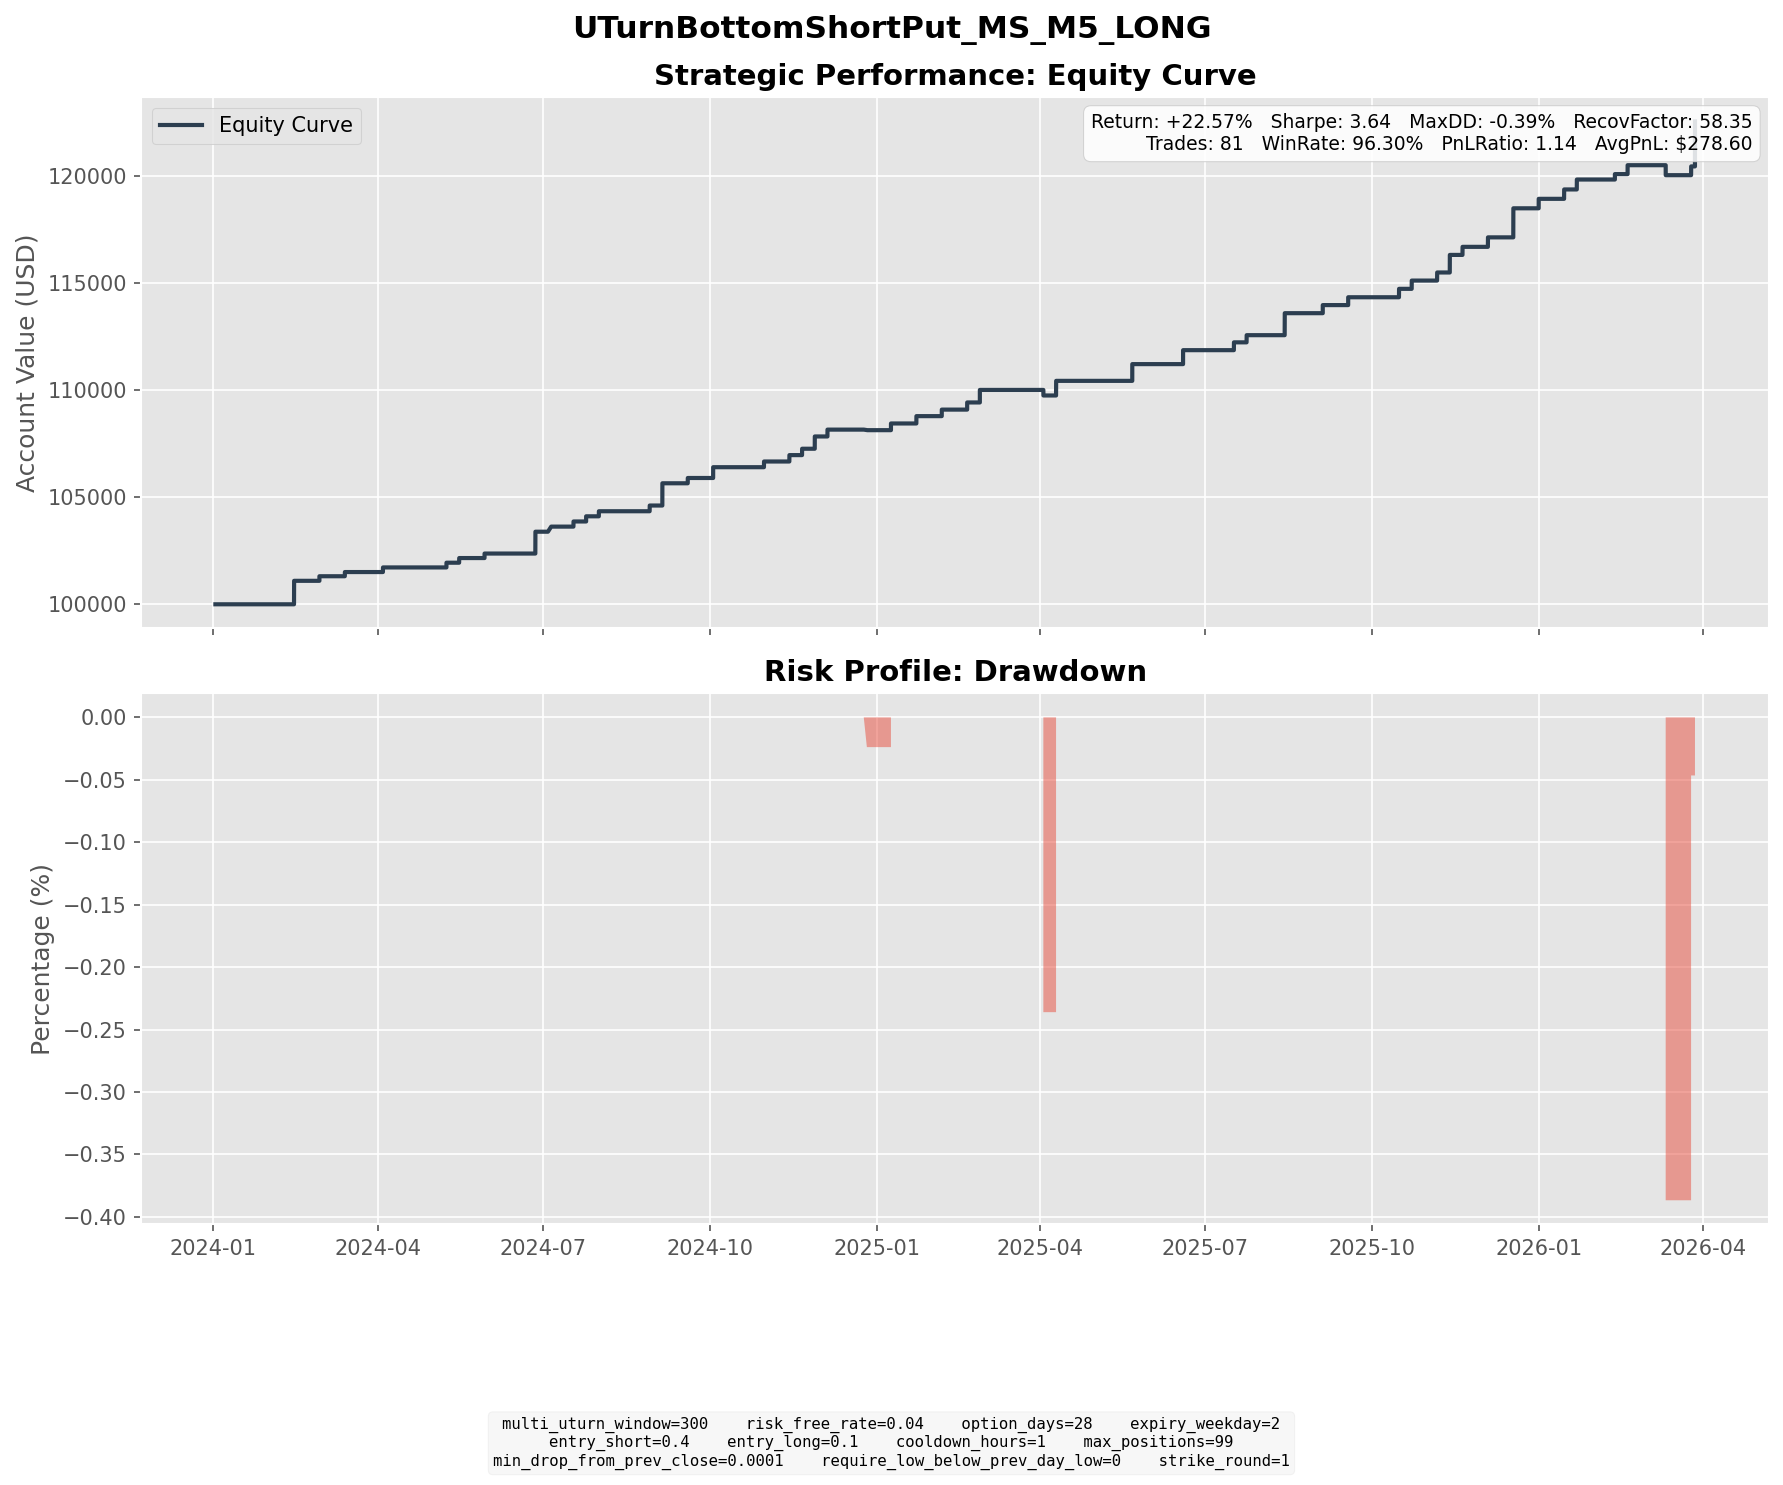

Data behind this chart, as committed beside it:
entry_dt, lock_dt, lock_reason, settlement_dt, close_reason, k1, k2, short_prem, long_prem, net_credit, short_settle, long_settle, final_pnl
2024-01-16 12:30:00, 2024-01-16 12:30:00, direct_entry, 2024-02-14 16:00:00, expiry, 84, 75, 2.696, 0.4251, 2.271, 0.0000, 0.0000, 2.271
2024-01-16 14:20:00, 2024-01-16 14:20:00, direct_entry, 2024-02-14 16:00:00, expiry, 83, 74, 2.623, 0.3980, 2.225, 0.0000, 0.0000, 2.225
2024-01-17 11:30:00, 2024-01-17 11:30:00, direct_entry, 2024-02-14 16:00:00, expiry, 82, 73, 2.435, 0.3376, 2.098, 0.0000, 0.0000, 2.098
2024-01-17 13:40:00, 2024-01-17 13:40:00, direct_entry, 2024-02-14 16:00:00, expiry, 82, 73, 2.542, 0.3597, 2.182, 0.0000, 0.0000, 2.182
2024-01-17 15:00:00, 2024-01-17 15:00:00, direct_entry, 2024-02-14 16:00:00, expiry, 82, 73, 2.557, 0.3625, 2.195, 0.0000, 0.0000, 2.195
2024-01-31 15:50:00, 2024-01-31 15:50:00, direct_entry, 2024-02-28 16:00:00, expiry, 85, 76, 2.516, 0.3784, 2.138, 0.0000, 0.0000, 2.138
2024-02-13 14:30:00, 2024-02-13 14:30:00, direct_entry, 2024-03-13 16:00:00, expiry, 81, 73, 2.394, 0.4338, 1.96, 0.0000, 0.0000, 1.96
2024-03-06 13:15:00, 2024-03-06 13:15:00, direct_entry, 2024-04-03 16:00:00, expiry, 83, 74, 2.519, 0.3635, 2.156, 0.0000, 0.0000, 2.156
2024-04-10 13:15:00, 2024-04-10 13:15:00, direct_entry, 2024-05-08 16:00:00, expiry, 89, 80, 2.657, 0.4482, 2.209, 0.0000, 0.0000, 2.209
2024-04-12 14:50:00, 2024-04-12 14:50:00, direct_entry, 2024-05-15 16:00:00, expiry, 83, 74, 2.615, 0.4396, 2.175, 0.0000, 0.0000, 2.175
2024-04-30 15:50:00, 2024-04-30 15:50:00, direct_entry, 2024-05-29 16:00:00, expiry, 88, 79, 2.524, 0.4171, 2.107, 0.0000, 0.0000, 2.107
2024-05-23 10:00:00, 2024-05-23 10:00:00, direct_entry, 2024-06-26 16:00:00, expiry, 97, 86, 3.183, 0.5070, 2.676, 0.1100, 0.0000, 2.566
2024-05-23 11:00:00, 2024-05-23 11:00:00, direct_entry, 2024-06-26 16:00:00, expiry, 96, 85, 2.983, 0.4505, 2.533, 0.0000, 0.0000, 2.533
2024-05-23 13:25:00, 2024-05-23 13:25:00, direct_entry, 2024-06-26 16:00:00, expiry, 96, 85, 3.055, 0.4658, 2.589, 0.0000, 0.0000, 2.589
2024-05-24 15:30:00, 2024-05-24 15:30:00, direct_entry, 2024-06-26 16:00:00, expiry, 96, 85, 2.943, 0.4281, 2.515, 0.0000, 0.0000, 2.515
2024-06-05 13:40:00, 2024-06-05 13:40:00, direct_entry, 2024-07-05 08:15:00, expiry, 94, 84, 2.798, 0.4185, 2.38, 0.0000, 0.0000, 2.38
2024-06-13 10:05:00, 2024-06-13 10:05:00, direct_entry, 2024-07-17 16:00:00, expiry, 92, 82, 2.902, 0.4992, 2.403, 0.0000, 0.0000, 2.403
2024-06-20 11:10:00, 2024-06-20 11:10:00, direct_entry, 2024-07-24 16:00:00, expiry, 94, 84, 2.945, 0.5286, 2.416, 0.0000, 0.0000, 2.416
2024-06-27 14:45:00, 2024-06-27 14:45:00, direct_entry, 2024-07-31 16:00:00, expiry, 92, 82, 2.852, 0.4843, 2.368, 0.0000, 0.0000, 2.368
2024-07-29 10:30:00, 2024-07-29 10:30:00, direct_entry, 2024-08-28 16:00:00, expiry, 100, 89, 3.146, 0.4752, 2.67, 0.0000, 0.0000, 2.67
2024-08-01 13:40:00, 2024-08-01 13:40:00, direct_entry, 2024-09-04 16:00:00, expiry, 99, 87, 3.407, 0.4711, 2.936, 0.0000, 0.0000, 2.936
2024-08-01 15:05:00, 2024-08-01 15:05:00, direct_entry, 2024-09-04 16:00:00, expiry, 98, 87, 3.078, 0.4886, 2.589, 0.0000, 0.0000, 2.589
2024-08-05 15:15:00, 2024-08-05 15:15:00, direct_entry, 2024-09-04 16:00:00, expiry, 90, 80, 2.783, 0.4043, 2.379, 0.0000, 0.0000, 2.379
2024-08-06 09:40:00, 2024-08-06 09:40:00, direct_entry, 2024-09-04 16:00:00, expiry, 90, 80, 2.916, 0.4249, 2.491, 0.0000, 0.0000, 2.491
2024-08-20 15:30:00, 2024-08-20 15:30:00, direct_entry, 2024-09-18 16:00:00, expiry, 98, 88, 2.981, 0.5099, 2.471, 0.0000, 0.0000, 2.471
2024-09-03 14:25:00, 2024-09-03 14:25:00, direct_entry, 2024-10-02 16:00:00, expiry, 97, 86, 3.063, 0.4153, 2.647, 0.0000, 0.0000, 2.647
2024-09-03 15:50:00, 2024-09-03 15:50:00, direct_entry, 2024-10-02 16:00:00, expiry, 96, 86, 2.855, 0.4606, 2.395, 0.0000, 0.0000, 2.395
2024-09-30 12:50:00, 2024-09-30 12:50:00, direct_entry, 2024-10-30 16:00:00, expiry, 101, 90, 3.147, 0.4833, 2.664, 0.0000, 0.0000, 2.664
2024-10-10 13:55:00, 2024-10-10 13:55:00, direct_entry, 2024-11-13 16:00:00, expiry, 105, 93, 3.545, 0.5605, 2.985, 0.0000, 0.0000, 2.985
2024-10-22 09:30:00, 2024-10-22 09:30:00, direct_entry, 2024-11-20 16:00:00, expiry, 115, 103, 3.57, 0.5905, 2.98, 0.0000, 0.0000, 2.98
2024-10-30 12:40:00, 2024-10-30 12:40:00, direct_entry, 2024-11-27 16:00:00, expiry, 115, 103, 3.352, 0.5199, 2.832, 0.0000, 0.0000, 2.832
2024-10-30 15:50:00, 2024-10-30 15:50:00, direct_entry, 2024-11-27 16:00:00, expiry, 115, 103, 3.443, 0.5394, 2.904, 0.0000, 0.0000, 2.904
2024-11-01 13:10:00, 2024-11-01 13:10:00, direct_entry, 2024-12-04 16:00:00, expiry, 114, 101, 3.78, 0.5811, 3.199, 0.0000, 0.0000, 3.199
2024-11-22 09:40:00, 2024-11-22 09:40:00, direct_entry, 2024-12-26 09:30:00, expiry, 131, 116, 4.267, 0.6460, 3.621, 4.21, 0.0000, -0.5886
2024-11-25 11:50:00, 2024-11-25 11:50:00, direct_entry, 2024-12-26 09:30:00, expiry, 130, 116, 4.004, 0.6283, 3.375, 3.21, 0.0000, 0.1654
2024-11-25 15:50:00, 2024-11-25 15:50:00, direct_entry, 2024-12-26 09:30:00, expiry, 130, 116, 4, 0.6245, 3.376, 3.21, 0.0000, 0.1655
2024-12-10 13:35:00, 2024-12-10 13:35:00, direct_entry, 2025-01-08 16:00:00, expiry, 124, 111, 3.726, 0.5968, 3.129, 0.0000, 0.0000, 3.129
2024-12-19 13:05:00, 2024-12-19 13:05:00, direct_entry, 2025-01-22 16:00:00, expiry, 118, 104, 4.008, 0.5812, 3.427, 0.0000, 0.0000, 3.427
2025-01-07 14:40:00, 2025-01-07 14:40:00, direct_entry, 2025-02-05 16:00:00, expiry, 123, 110, 3.613, 0.5606, 3.052, 0.0000, 0.0000, 3.052
2025-01-21 12:05:00, 2025-01-21 12:05:00, direct_entry, 2025-02-19 16:00:00, expiry, 132, 118, 3.96, 0.6178, 3.342, 0.0000, 0.0000, 3.342
2025-01-27 09:30:00, 2025-01-27 09:30:00, direct_entry, 2025-02-26 16:00:00, expiry, 132, 118, 4.11, 0.6738, 3.436, 0.9500, 0.0000, 2.486
2025-01-27 12:20:00, 2025-01-27 12:20:00, direct_entry, 2025-02-26 16:00:00, expiry, 131, 117, 4.007, 0.6376, 3.369, 0.0000, 0.0000, 3.369
2025-03-03 15:45:00, 2025-03-03 15:45:00, direct_entry, 2025-04-02 16:00:00, expiry, 125, 111, 3.978, 0.5750, 3.403, 6, 0.0000, -2.597
2025-03-07 10:45:00, 2025-03-07 10:45:00, direct_entry, 2025-04-09 16:00:00, expiry, 114, 101, 3.784, 0.5835, 3.2, 1.95, 0.0000, 1.25
2025-03-10 09:45:00, 2025-03-10 09:45:00, direct_entry, 2025-04-09 16:00:00, expiry, 112, 100, 3.326, 0.5199, 2.807, 0.0000, 0.0000, 2.807
2025-03-10 13:20:00, 2025-03-10 13:20:00, direct_entry, 2025-04-09 16:00:00, expiry, 108, 96, 3.243, 0.4649, 2.778, 0.0000, 0.0000, 2.778
2025-04-21 11:05:00, 2025-04-21 11:05:00, direct_entry, 2025-05-21 16:00:00, expiry, 103, 92, 3.072, 0.4840, 2.588, 0.0000, 0.0000, 2.588
2025-04-21 14:10:00, 2025-04-21 14:10:00, direct_entry, 2025-05-21 16:00:00, expiry, 102, 91, 3.137, 0.4891, 2.648, 0.0000, 0.0000, 2.648
2025-04-23 14:55:00, 2025-04-23 14:55:00, direct_entry, 2025-05-21 16:00:00, expiry, 109, 98, 3.095, 0.5104, 2.584, 0.0000, 0.0000, 2.584
2025-05-20 12:40:00, 2025-05-20 12:40:00, direct_entry, 2025-06-18 16:00:00, expiry, 126, 112, 4.016, 0.5777, 3.438, 0.0000, 0.0000, 3.438
2025-05-20 14:10:00, 2025-05-20 14:10:00, direct_entry, 2025-06-18 16:00:00, expiry, 125, 112, 3.678, 0.5934, 3.084, 0.0000, 0.0000, 3.084
2025-06-12 08:00:00, 2025-06-12 08:00:00, direct_entry, 2025-07-16 16:00:00, expiry, 128, 113, 4.293, 0.6408, 3.653, 0.0000, 0.0000, 3.653
2025-06-20 13:55:00, 2025-06-20 13:55:00, direct_entry, 2025-07-23 16:00:00, expiry, 128, 114, 4.011, 0.6599, 3.351, 0.0000, 0.0000, 3.351
2025-07-16 09:35:00, 2025-07-16 09:35:00, direct_entry, 2025-08-13 16:00:00, expiry, 136, 122, 4.09, 0.6677, 3.422, 0.0000, 0.0000, 3.422
2025-07-16 10:40:00, 2025-07-16 10:40:00, direct_entry, 2025-08-13 16:00:00, expiry, 134, 120, 3.976, 0.6220, 3.354, 0.0000, 0.0000, 3.354
2025-07-16 11:40:00, 2025-07-16 11:40:00, direct_entry, 2025-08-13 16:00:00, expiry, 133, 119, 4.159, 0.6562, 3.503, 0.0000, 0.0000, 3.503
2025-07-31 14:15:00, 2025-07-31 14:15:00, direct_entry, 2025-09-03 16:00:00, expiry, 138, 122, 4.44, 0.6610, 3.779, 0.0000, 0.0000, 3.779
2025-08-19 13:10:00, 2025-08-19 13:10:00, direct_entry, 2025-09-17 16:00:00, expiry, 140, 125, 4.338, 0.6711, 3.667, 0.0000, 0.0000, 3.667
2025-09-16 12:15:00, 2025-09-16 12:15:00, direct_entry, 2025-10-15 16:00:00, expiry, 152, 136, 4.685, 0.7543, 3.931, 0.0000, 0.0000, 3.931
2025-09-24 14:10:00, 2025-09-24 14:10:00, direct_entry, 2025-10-22 16:00:00, expiry, 154, 138, 4.589, 0.7259, 3.863, 0.0000, 0.0000, 3.863
... 21 more rows
